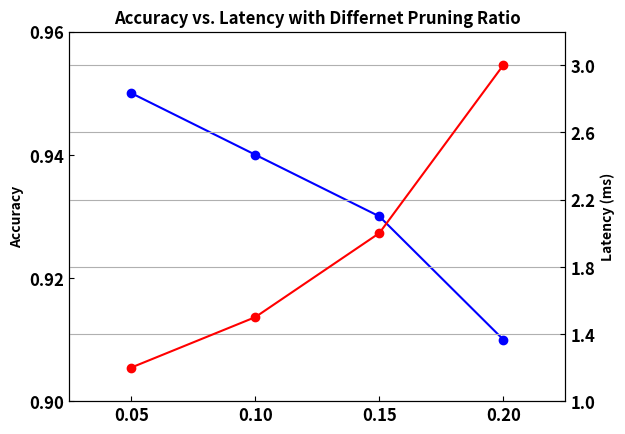

This chart was generated by the following Python code:
import matplotlib.pyplot as plt
import numpy as np

# Sample data
ratio = [0.05, 0.1, 0.15, 0.2]
accuracy = [0.95, 0.94, 0.93, 0.91]
latency = [1.2, 1.5, 2, 3]
linestyle = ['-', '-']
label_size = 12

# Create figure and axis objects
fig, ax1 = plt.subplots()

# Plot the first y-axis data
ax1.plot(ratio, accuracy, 'o-', color='blue', label='Accuracy', linestyle=linestyle[0])

# Set the x and y-axis labels
# ax1.set_xlabel('Ratio')
ax1.set_ylabel('Accuracy', fontweight='bold')

# Set the y-axis ticks and limits
ax1.tick_params(axis='y')
ax1.set_ylim(0.9, 0.96)
ax1.set_yticks(np.arange(0.9, 0.97, 0.02))

# Create a second y-axis object
ax2 = ax1.twinx()

# Plot the second y-axis data
ax2.plot(ratio, latency, 'o-', color='red', label='Latency', linestyle=linestyle[1])

# Set the y-axis label for the second axis
ax2.set_ylabel('Latency (ms)', fontweight='bold')

# Set the y-axis ticks and limits for the second axis
ax2.tick_params(axis='y', )
ax2.set_ylim(1, 3.2)
ax2.set_yticks(np.arange(1, 3.2, 0.4))


# Set the x-axis ticks and limits
ax1.set_xticks(ratio)
ax1.set_xlim(min(ratio), max(ratio))
ax1.tick_params(direction='in')
ax2.tick_params(direction='in')
plt.xlim(0.025, 0.225)
plt.grid(True)

for tick in ax1.get_yticklabels():
    tick.set_fontsize(label_size)
    tick.set_weight('bold')

for tick in ax1.get_xticklabels():
    tick.set_fontsize(label_size)
    tick.set_weight('bold')

for tick in ax2.get_yticklabels():
    tick.set_fontsize(label_size)
    tick.set_weight('bold')

# Add a legend and title
# ax1.legend(loc='upper left')

plt.tick_params(direction='in')
plt.title('Accuracy vs. Latency with Differnet Pruning Ratio', fontweight='bold')

# Show plot
plt.show()
